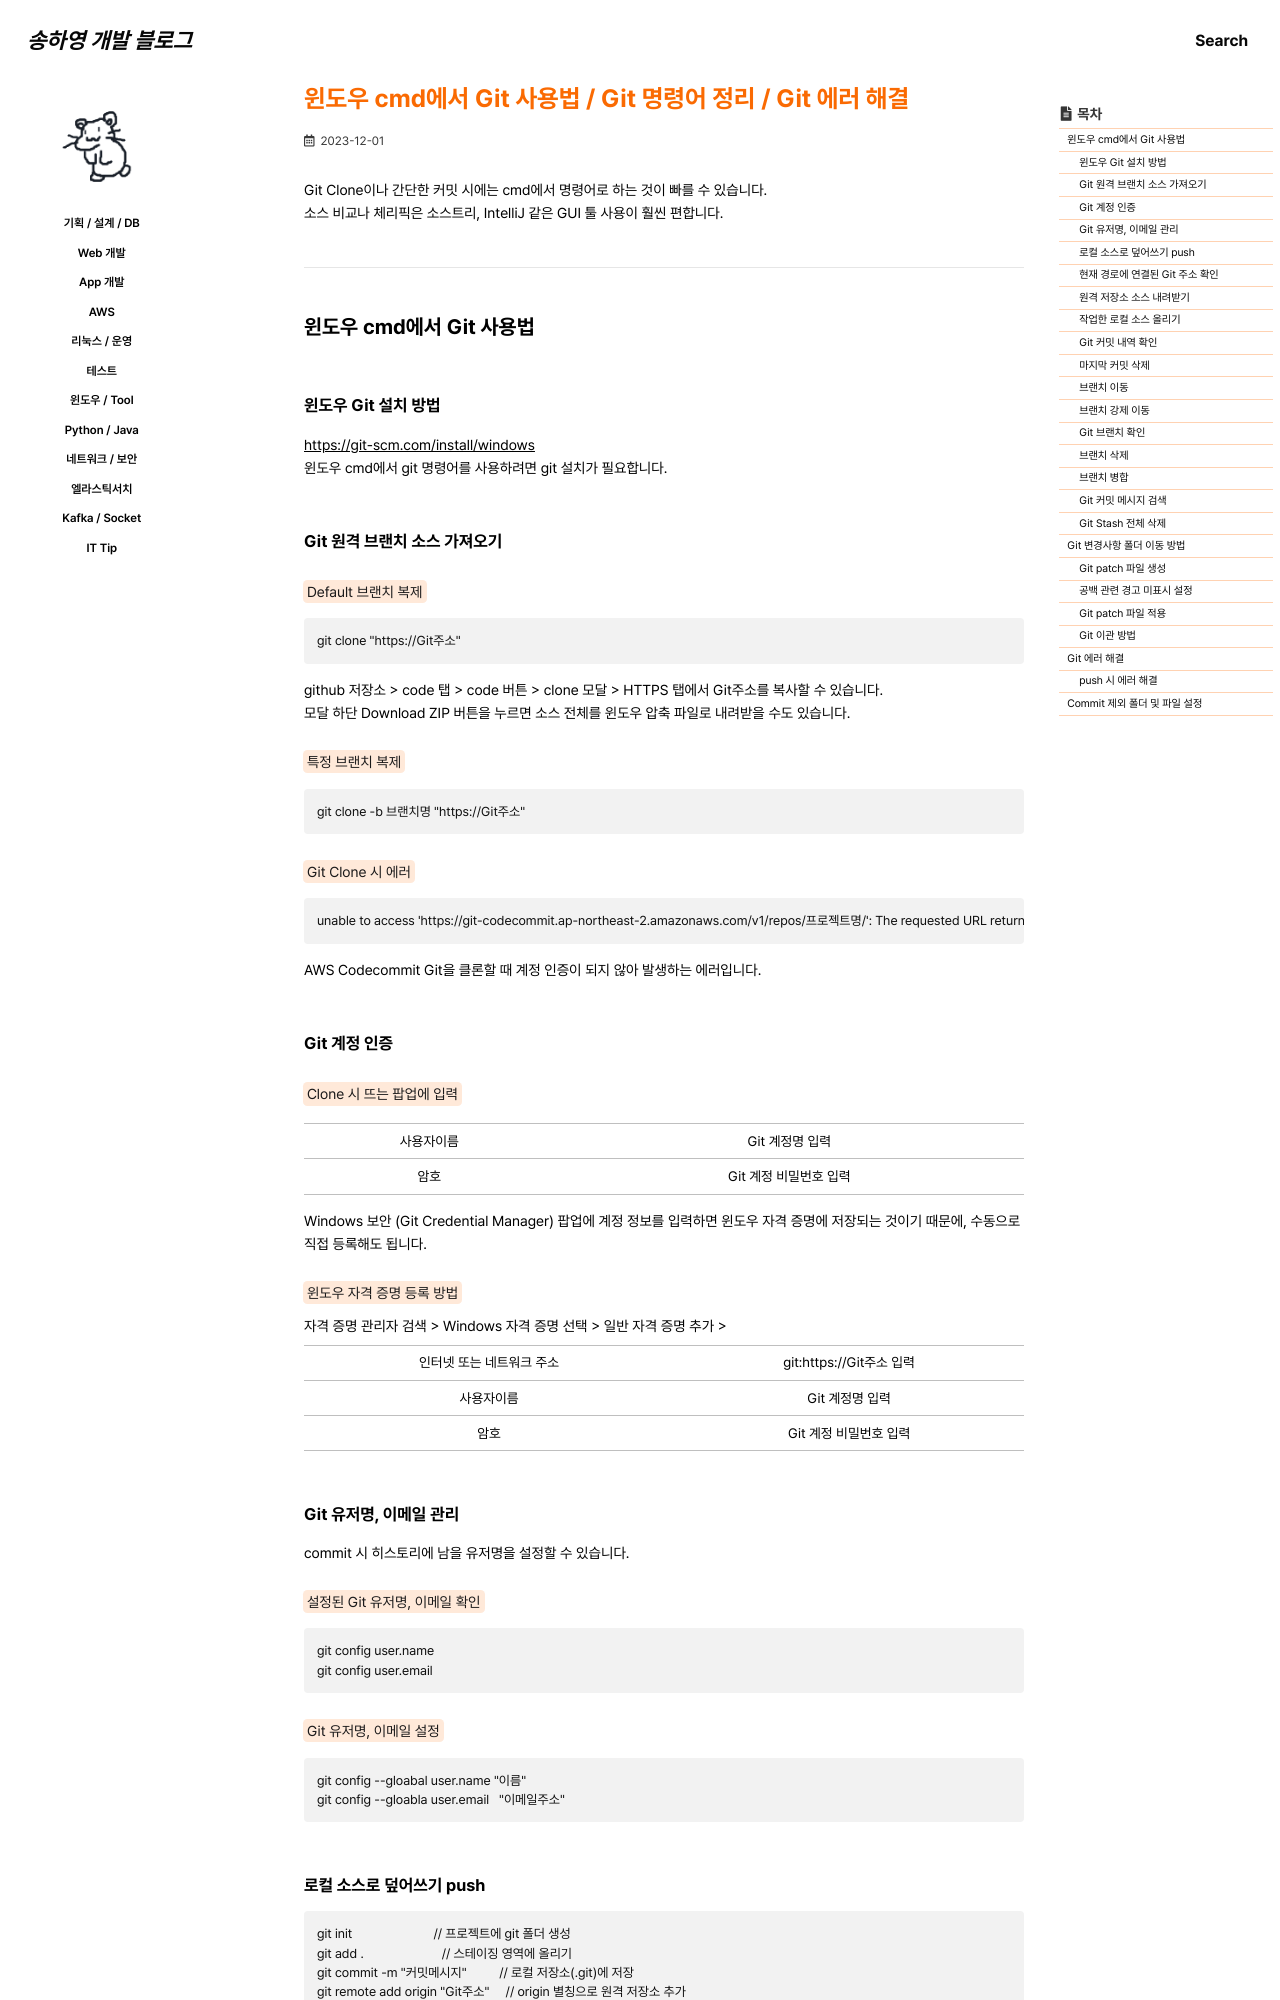

repository: 0songha0/0songha0.github.io · page: tool/2023-12-01-2.html · generator: jekyll

---
title: "윈도우 cmd에서 Git 사용법 / Git 명령어 정리 / Git 에러 해결"
excerpt: ""

categories:
  - tool
tags:
  - []

permalink: /tool/2023-12-01-2

toc: true
toc_sticky: true
 
date: 2023-12-01
last_modified_at: 2023-12-01
---

Git Clone이나 간단한 커밋 시에는 cmd에서 명령어로 하는 것이 빠를 수 있습니다.  
소스 비교나 체리픽은 소스트리, IntelliJ 같은 GUI 툴 사용이 훨씬 편합니다.

---

## 윈도우 cmd에서 Git 사용법

### 윈도우 Git 설치 방법
<https://git-scm.com/install/windows>{: target="_blank"}  
윈도우 cmd에서 git 명령어를 사용하려면 git 설치가 필요합니다.

### Git 원격 브랜치 소스 가져오기
<mark>Default 브랜치 복제</mark>
```
git clone "https://Git주소"
```
github 저장소 > code 탭 > code 버튼 > clone 모달 > HTTPS 탭에서 Git주소를 복사할 수 있습니다.  
모달 하단 Download ZIP 버튼을 누르면 소스 전체를 윈도우 압축 파일로 내려받을 수도 있습니다.

<mark>특정 브랜치 복제</mark>
```
git clone -b 브랜치명 "https://Git주소"
```

<mark>Git Clone 시 에러</mark>
```
unable to access 'https://git-codecommit.ap-northeast-2.amazonaws.com/v1/repos/프로젝트명/': The requested URL returned error: 403
```
AWS Codecommit Git을 클론할 때 계정 인증이 되지 않아 발생하는 에러입니다.
